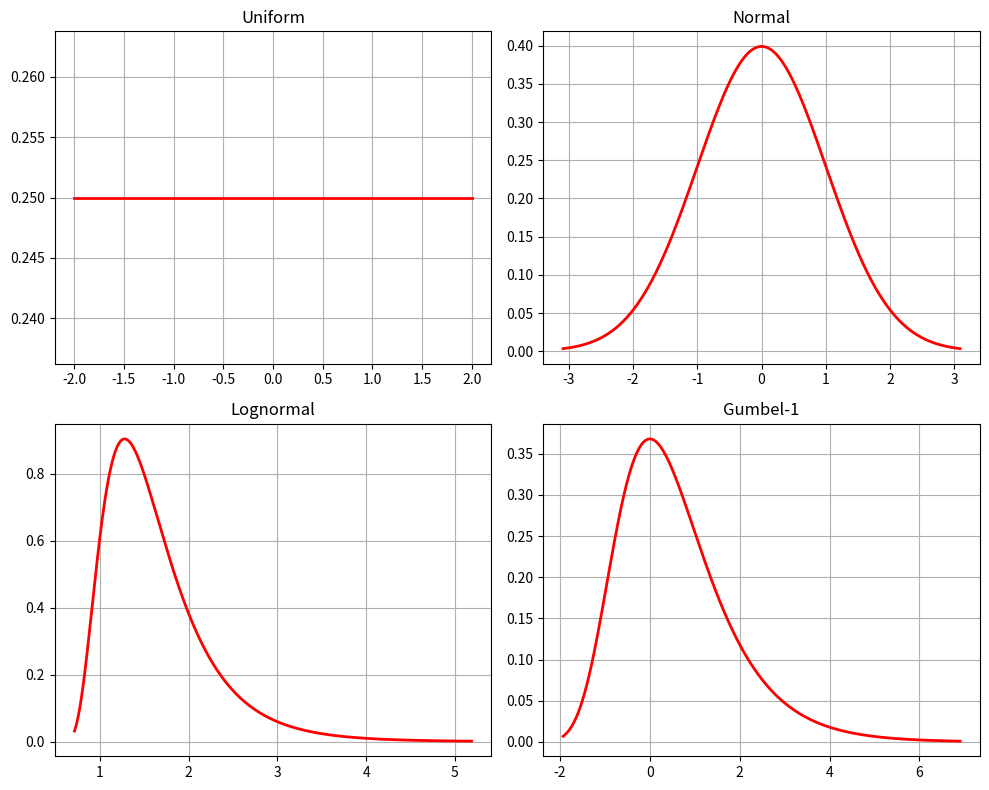
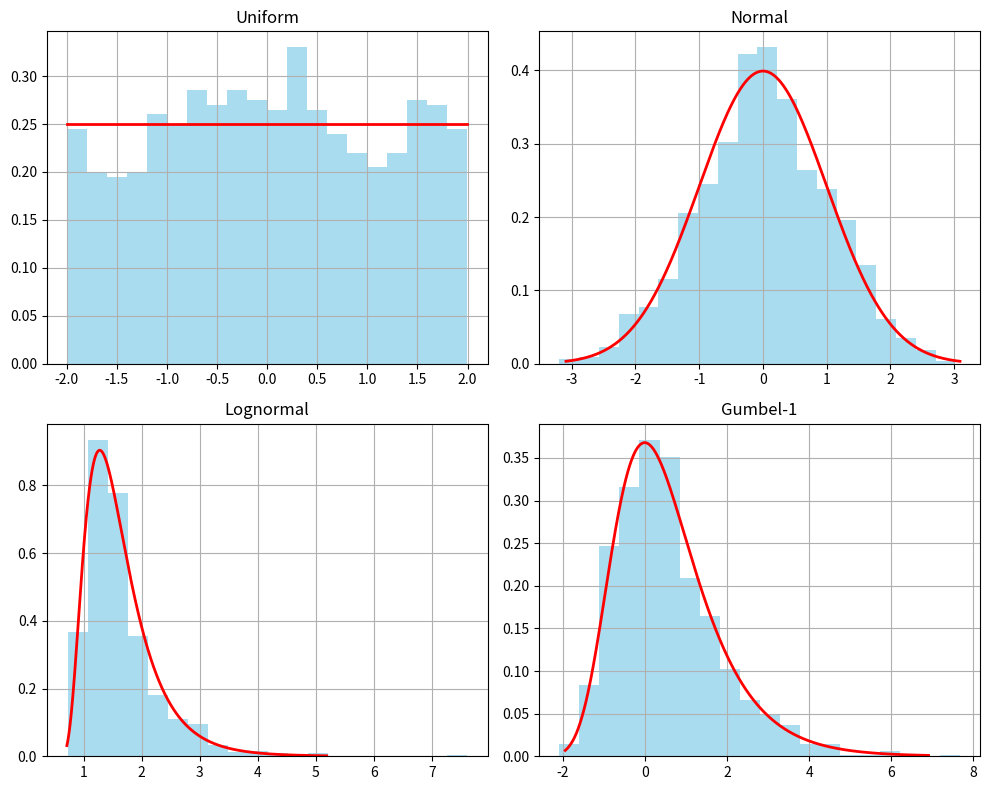
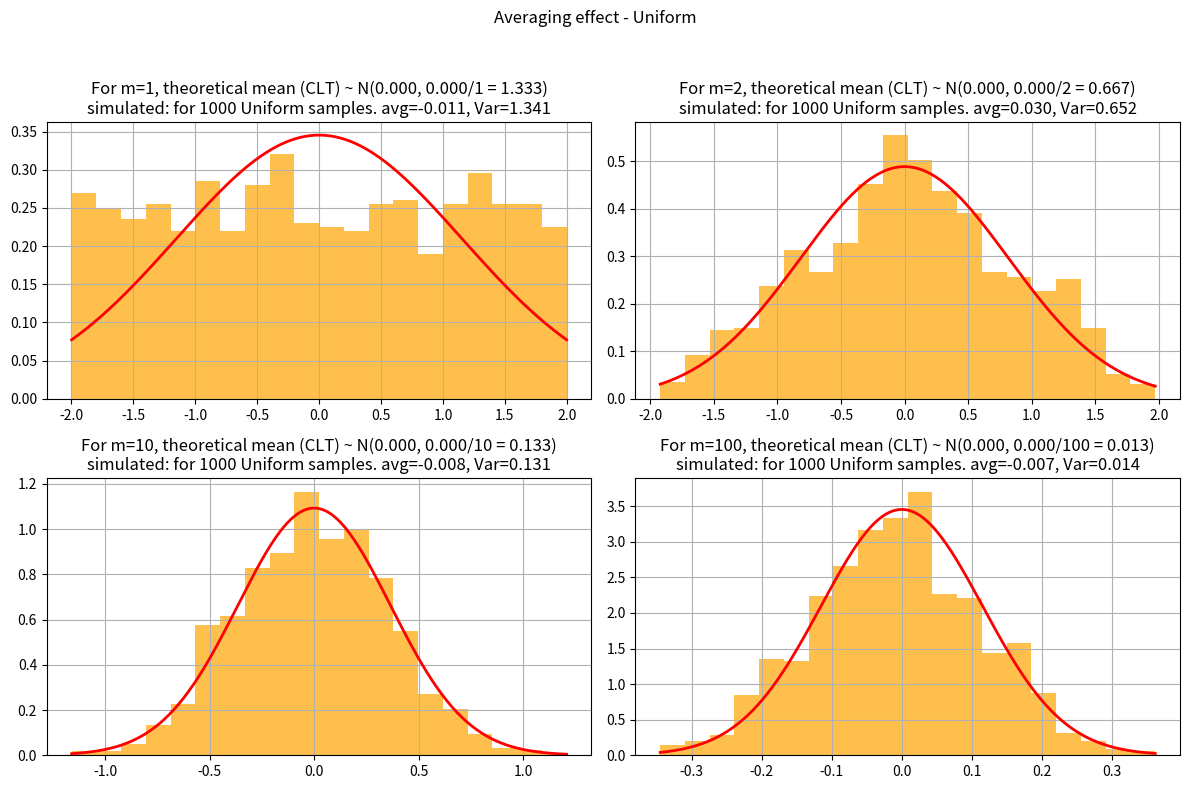
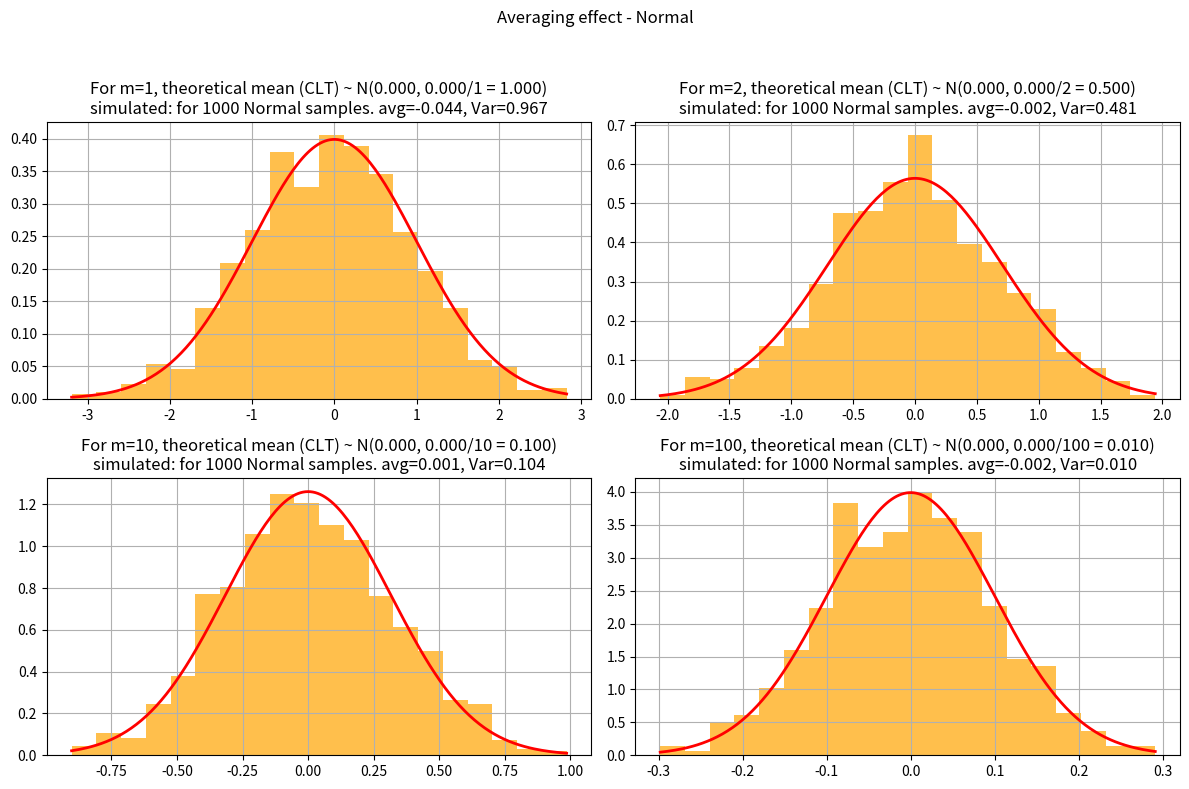
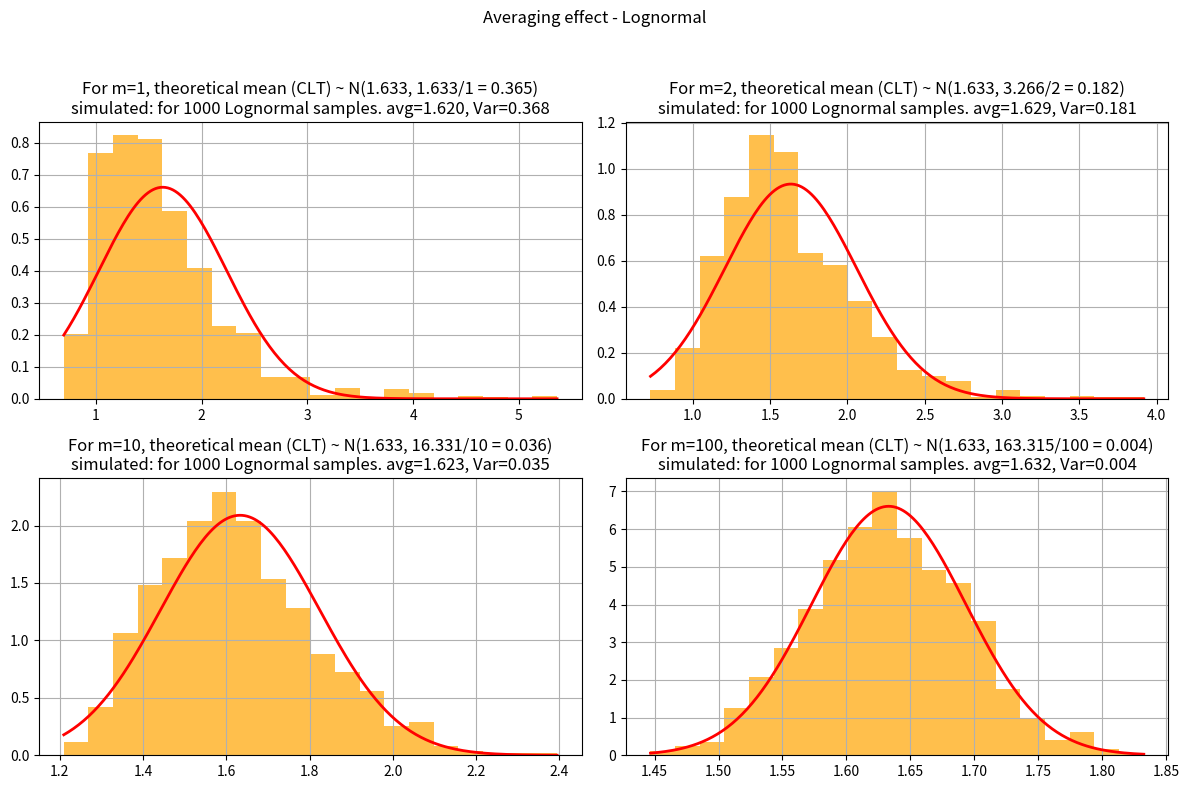
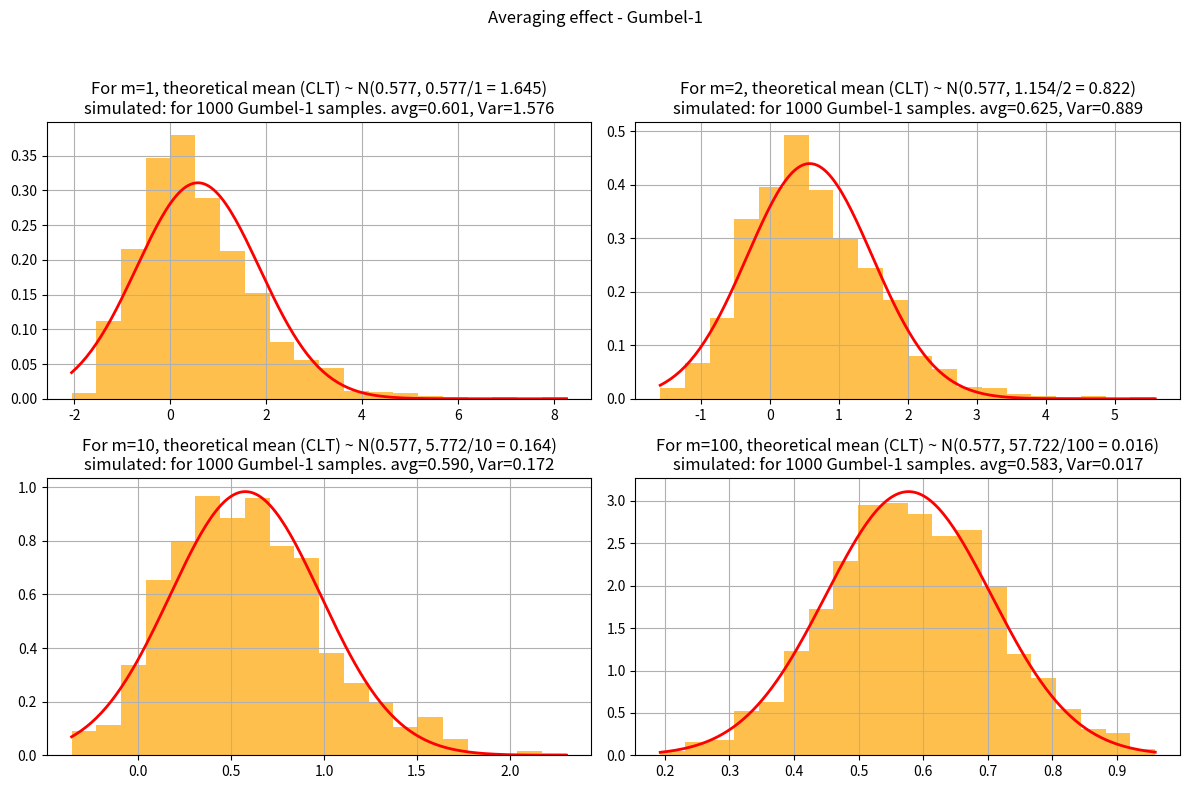
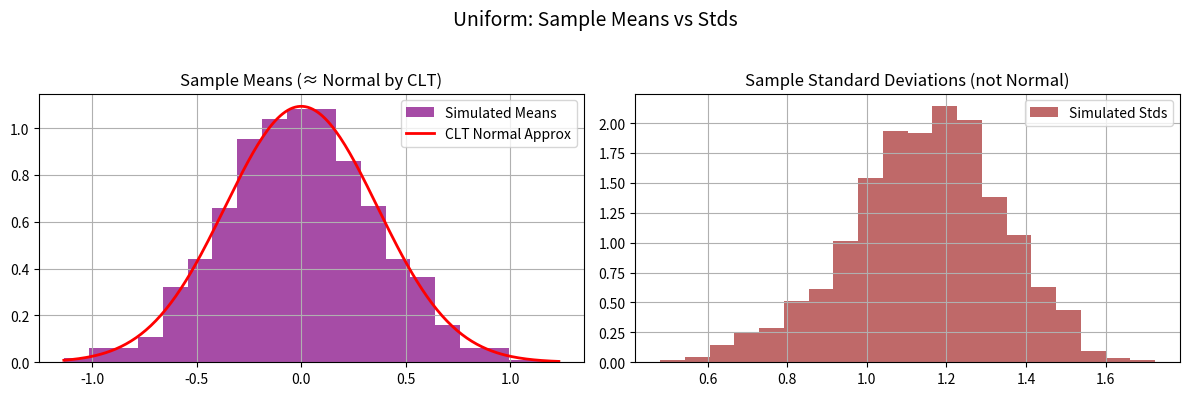
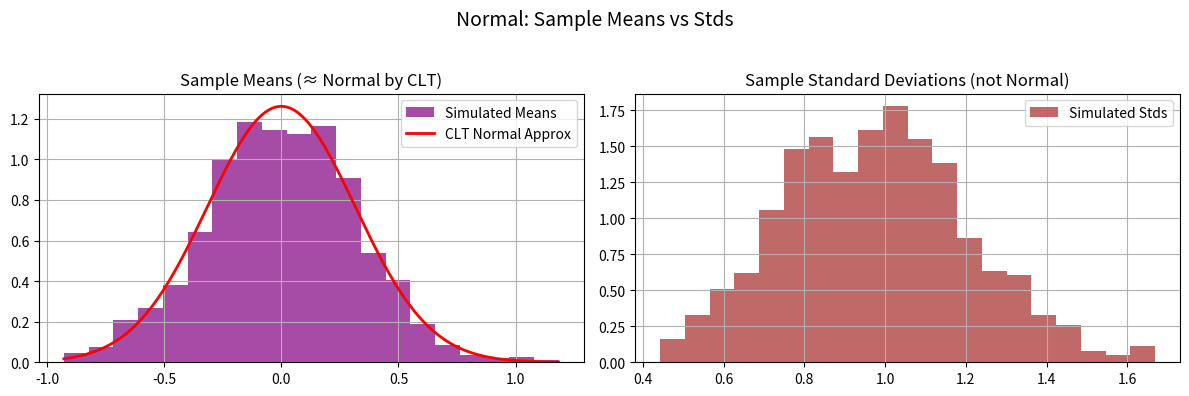
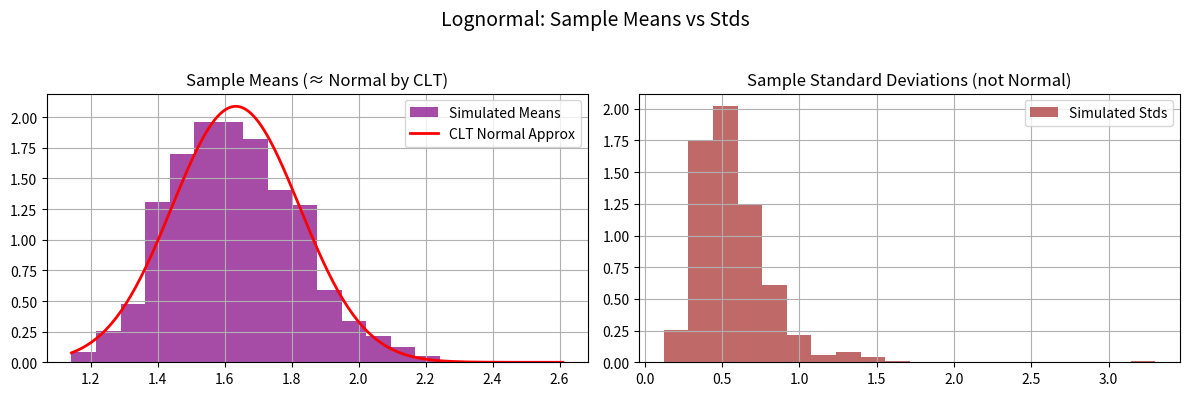
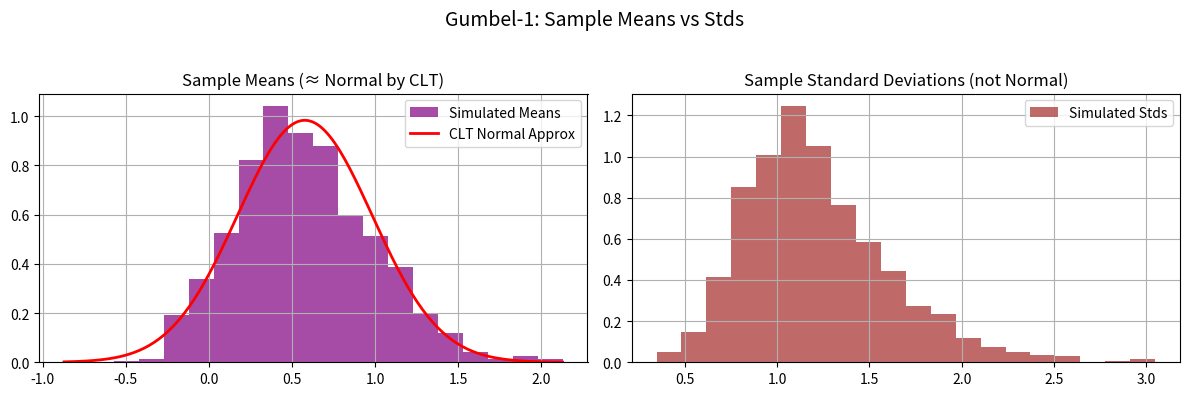

Write the Python code that produced these figures, in order.
# INFERENCE
#so CLT means Suppose i have 10 lakh data points and i take 1000 samples of size 10 each and calculate the mean of each sample. 
# I will get 1000 means. The distribution of these 1000 means will be approximately follow  normal distribution according to CLT. 
# The mean of these means will be close to the population mean 
# the variance will be population variance divided by sample size i.e 10 here.
# It does not depend what distribution these 10 lkh data points are coming from.
# This is because of CLT.





import numpy as np
import matplotlib.pyplot as plt
from scipy.stats import uniform, norm, lognorm, gumbel_r

# ================================
# Define distributions with fixed parameters
# ================================
dists = {
    "Uniform": uniform(loc=-2, scale=4),           # uniform between -2 and 2

    # WRITE_YOUR_CODE HERE TO DEFINE OTHER DISTRIBUTIONS WITH FIXED PARAMETERS
    "Normal": norm(loc = 0, scale = 1),                               # standard normal
    "Lognormal": lognorm(s= 0.5,loc =0.5, scale =1),                                   # median = 1
    "Gumbel-1":  gumbel_r(loc =0, scale =1)                                   # Gumbel distribution
    # this code block ends here

}

# ================================
# Task 1: Explore distributions (PDFs)
# ================================
def task1_plot_pdfs(N=1000):
    fig, axes = plt.subplots(2, 2, figsize=(10,8))
    axes = axes.flatten()
    
    for ax, (name, dist) in zip(axes, dists.items()):
        x = np.linspace(dist.ppf(0.001), dist.ppf(0.999), N)

        # WRITE_YOUR_CODE HERE TO DEFINE y AS THE PDF VALUES
        y = dist.pdf(x)
        # this code block ends here

        ax.plot(x, y, 'r-', lw=2)
        ax.set_title(name)
        ax.grid(True)
    
    plt.tight_layout()

# ================================
# # Task 2: Raw sampling (m=1)
# # ================================
def task2_histograms(N=1000):
    fig, axes = plt.subplots(2, 2, figsize=(10,8))
    axes = axes.flatten()
    
    for ax, (name, dist) in zip(axes, dists.items()):
        samples = dist.rvs(size=N)
        ax.hist(samples, bins=20, density=True, alpha=0.7, color='skyblue')
        
        # WRITE_YOUR_CODE HERE TO OVERLAY PDF ON EACH HISTOGRAM
        x = np.linspace(dist.ppf(0.001), dist.ppf(0.999), N)
        y = dist.pdf(x)
        ax.plot(x, y, 'r-', lw=2)
        # this code block ends here

        ax.set_title(name)
        ax.grid(True)
    
    plt.tight_layout()

# # ================================
# # Task 3: Averaging effect (m>1)
# # ================================
def task3_averaging(N=1000, m_list=[1, 2, 10, 100]):
    for name, dist in dists.items():

        fig, axes = plt.subplots(2, 2, figsize=(12,8))
        fig.suptitle(f"Averaging effect - {name}")
        
        for ax, m in zip(axes.flat, m_list):
            samples = np.mean(dist.rvs(size=(N,m)), axis=1)

            # WRITE_YOUR_CODE HERE TO FIND SIMULATED MEAN, VAR FROM SAMPLES
            # Simulated mean, var, and std of selected samples
            sim_mean = np.mean(samples)
            sim_var = np.var(samples)

            # WRITE_YOUR_CODE HERE TO FIND SIMULATED MEAN, VAR FROM DISTRIBUTION DEFINITIONS
            # Theoretical sample mean, var, and std
            theo_mu = dist.mean()         
            theo_var = dist.var() / m
            theo_std = np.sqrt(theo_var) 
            # this code block ends here

            ax.hist(samples, bins=20, density=True, alpha=0.7, color='orange')
            ax.set_title(f"m={m}")
            ax.grid(True)
            
            # WRITE_YOUR_CODE HERE TO ADD TITLE WITH THEORETICAL AND SIMULATED VALUES. WHAT WILL GO IN BRACES {}?
            ax.set_title(f"For m={m}, theoretical mean (CLT) ~ N({theo_mu:.3f}, {theo_mu*m:.3f}/{m} = {theo_var:.3f})\n"
            f"simulated: for {N} {name} samples. avg={sim_mean:.3f}, Var={sim_var:.3f}")
            # this code block ends here

            # WRITE_YOUR_CODE HERE TO OVERLAY THEORETICAL CLT RESULT ON EACH HISTOGRAM
            x = np.linspace(min(samples), max(samples), 200)
            # theoretical CLT distribution
            clt_dist = norm(loc=theo_mu, scale=theo_std)
            y = clt_dist.pdf(x)
            ax.plot(x, y, 'r-', lw=2)
            # this code block ends here

        plt.tight_layout(rect=[0,0,1,0.95])

# # ================================
# # Task 4: Variance scaling
# # ================================
def task4_variance_scaling(N=1000, m_list=[1,2,10,100]):
    for name, dist in dists.items():
        var_original = dist.var()
        print(f"{name}: Original variance = {var_original:.4f}")
        
        for m in m_list:
            samples = np.mean(dist.rvs(size=(N,m)), axis=1)

            # WRITE_YOUR_CODE HERE TO COMPUTE VARIANCE OF THE SAMPLE MEANS
            var_avg = np.var(samples) 
            # this code block ends here

            print(f"  m={m}, Variance of mean = {var_avg:.4f}, Expected = {var_original/m:.4f}")
        print("-"*40)

# # ================================
# # Task 5: Mean vs. standard deviation
# # ================================
def task5_mean_std(N=1000, m=10):
    for name, dist in dists.items():
        # draw N samples, each of size m
        data = dist.rvs(size=(N,m))
        means = np.mean(data, axis=1)
        stds  = np.std(data, axis=1, ddof=1)

        # WRITE_YOUR_CODE HERE TO COMPUTE THEORETICAL MEAN, STD OF SAMPLE MEANS
        # theoretical CLT parameters
        theo_mu  = dist.mean()         
        theo_var = dist.var() / m
        theo_std = np.sqrt(theo_var) 
        # this code block ends here

        fig, axes = plt.subplots(1,2, figsize=(12,4))
        fig.suptitle(f"{name}: Sample Means vs Stds", fontsize=14)

        # --- Means (CLT applies) ---
        axes[0].hist(means, bins=20, density=True, color='purple', alpha=0.7, label="Simulated Means")

        # overlay Normal approx from CLT
        x = np.linspace(min(means), max(means), 200)
        axes[0].plot(x, norm.pdf(x, loc=theo_mu, scale=theo_std), 'r-', lw=2, label="CLT Normal Approx")
        axes[0].set_title("Sample Means (≈ Normal by CLT)")
        axes[0].legend()
        axes[0].grid(True)

        # --- Standard deviations (no CLT) ---
        axes[1].hist(stds, bins=20, density=True, color='brown', alpha=0.7, label="Simulated Stds")
        axes[1].set_title("Sample Standard Deviations (not Normal)")
        axes[1].legend()
        axes[1].grid(True)

        plt.tight_layout(rect=[0, 0, 1, 0.95])


# ================================
# Run main if this script is executed
# ================================
if __name__ == "__main__":
    print("Task 1: Plot PDFs")
    task1_plot_pdfs()
    
    print("Task 2: Raw Sampling Histograms")
    task2_histograms()
    
    print("Task 3: Averaging Effect")
    task3_averaging()
    
    print("Task 4: Variance Scaling")
    task4_variance_scaling()
    
    print("Task 5: Mean vs Standard Deviation")
    task5_mean_std()

    plt.show() # do not comment this out